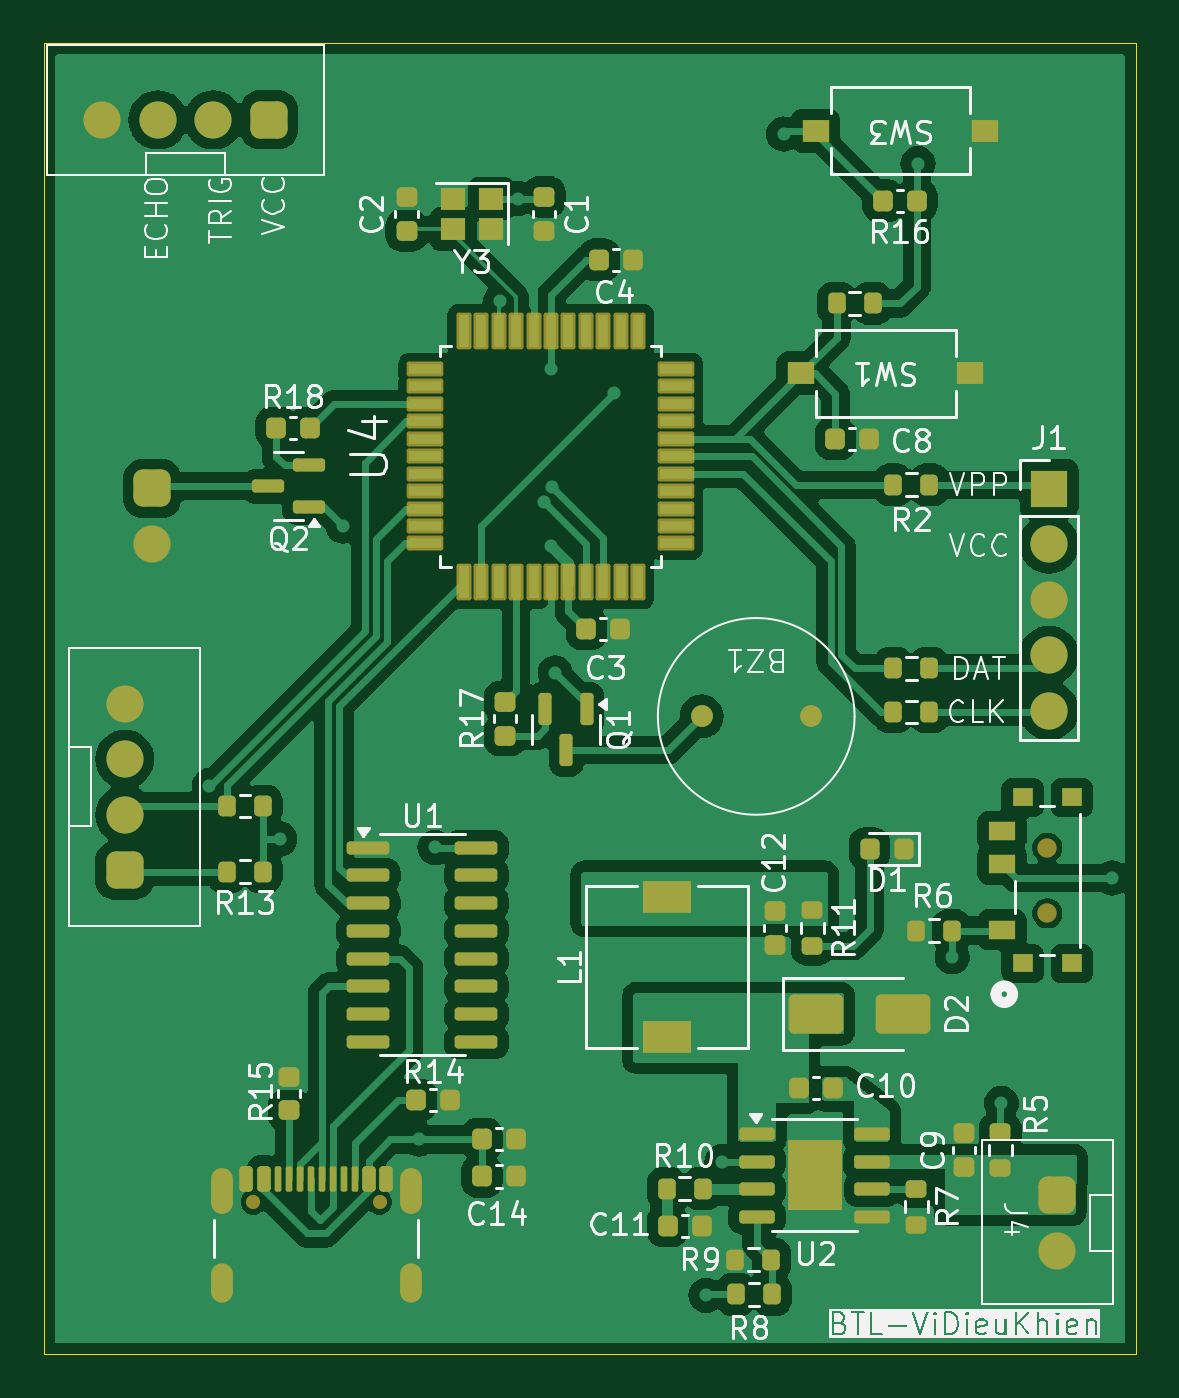
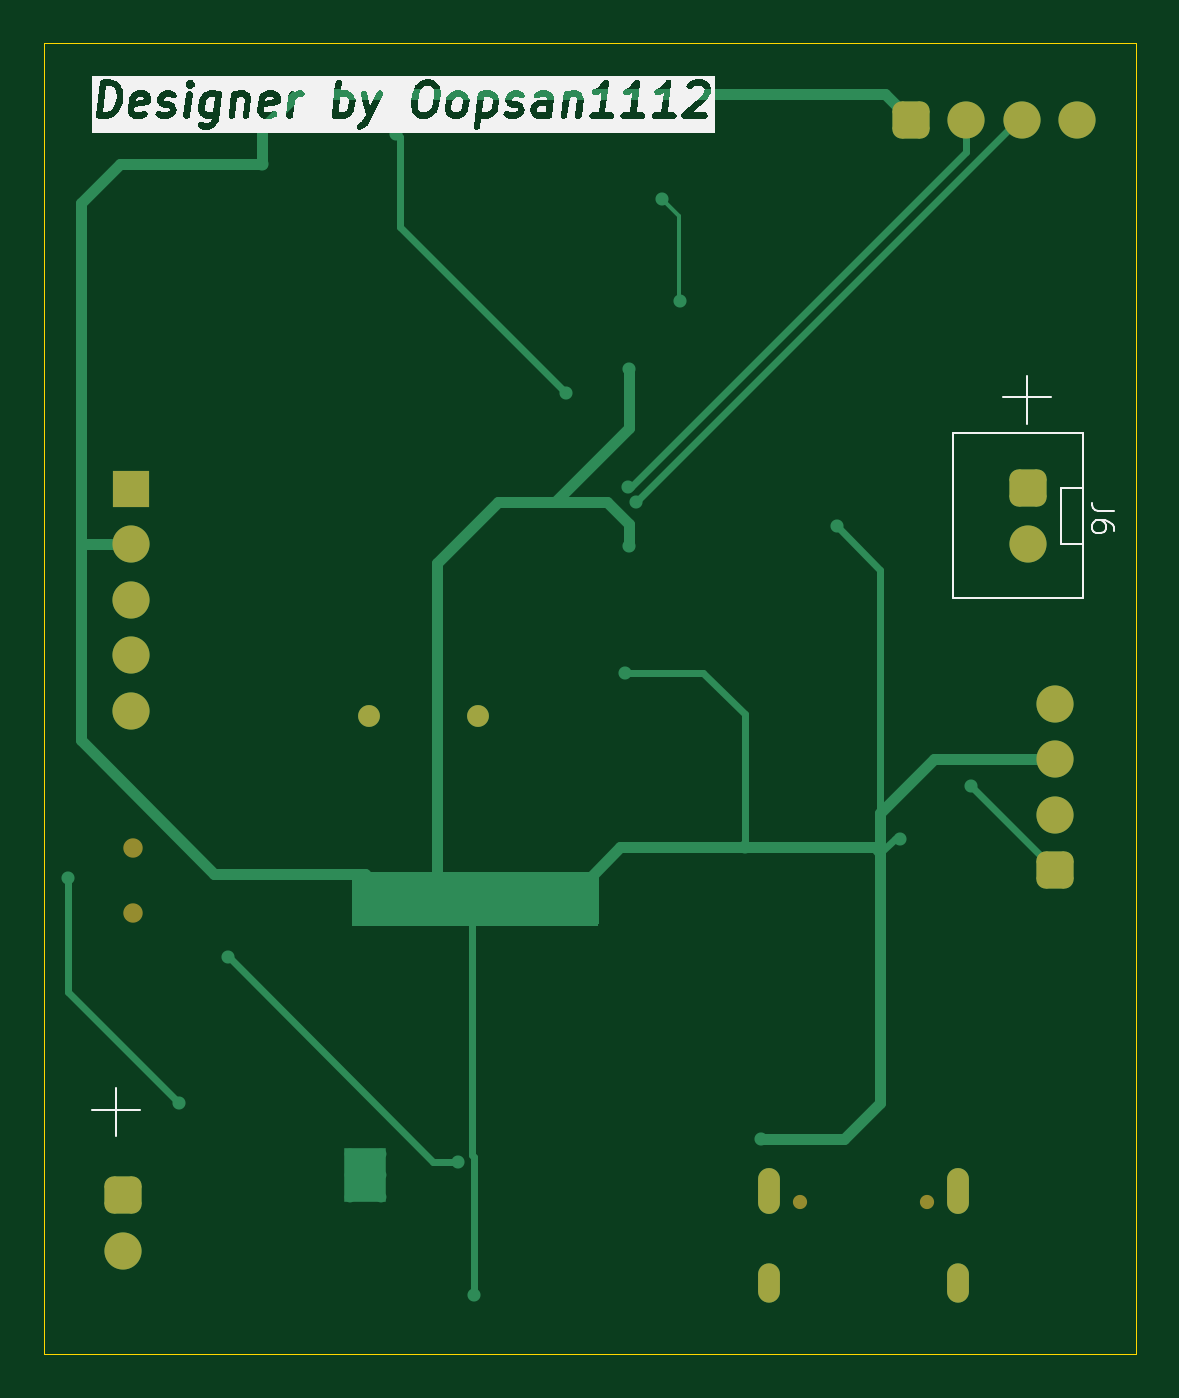
Circuit board: 9 layer files. Board 50.0 x 60.0 mm.
- bottom_copper: Hoang_Trung_An_BTL-B_Cu.gbr (8898 bytes)
- bottom_mask: Hoang_Trung_An_BTL-B_Mask.gbr (2421 bytes)
- paste: Hoang_Trung_An_BTL-B_Paste.gbr (461 bytes)
- bottom_silk: Hoang_Trung_An_BTL-B_Silkscreen.gbr (49286 bytes)
- outline: Hoang_Trung_An_BTL-Edge_Cuts.gbr (695 bytes)
- top_copper: Hoang_Trung_An_BTL-F_Cu.gbr (145935 bytes)
- top_mask: Hoang_Trung_An_BTL-F_Mask.gbr (9734 bytes)
- paste: Hoang_Trung_An_BTL-F_Paste.gbr (8530 bytes)
- top_silk: Hoang_Trung_An_BTL-F_Silkscreen.gbr (88227 bytes)

=== bottom_copper: Hoang_Trung_An_BTL-B_Cu.gbr (8898 bytes, source omitted) ===
=== bottom_mask: Hoang_Trung_An_BTL-B_Mask.gbr (2421 bytes, source withheld) ===
=== paste: Hoang_Trung_An_BTL-B_Paste.gbr ===
%TF.GenerationSoftware,KiCad,Pcbnew,8.0.4*%
%TF.CreationDate,2025-03-11T16:32:05+07:00*%
%TF.ProjectId,Hoang_Trung_An_BTL,486f616e-675f-4547-9275-6e675f416e5f,rev?*%
%TF.SameCoordinates,Original*%
%TF.FileFunction,Paste,Bot*%
%TF.FilePolarity,Positive*%
%FSLAX46Y46*%
G04 Gerber Fmt 4.6, Leading zero omitted, Abs format (unit mm)*
G04 Created by KiCad (PCBNEW 8.0.4) date 2025-03-11 16:32:05*
%MOMM*%
%LPD*%
G01*
G04 APERTURE LIST*
G04 APERTURE END LIST*
M02*

=== bottom_silk: Hoang_Trung_An_BTL-B_Silkscreen.gbr (49286 bytes, source omitted) ===
=== outline: Hoang_Trung_An_BTL-Edge_Cuts.gbr ===
%TF.GenerationSoftware,KiCad,Pcbnew,8.0.4*%
%TF.CreationDate,2025-03-11T16:32:05+07:00*%
%TF.ProjectId,Hoang_Trung_An_BTL,486f616e-675f-4547-9275-6e675f416e5f,rev?*%
%TF.SameCoordinates,Original*%
%TF.FileFunction,Profile,NP*%
%FSLAX46Y46*%
G04 Gerber Fmt 4.6, Leading zero omitted, Abs format (unit mm)*
G04 Created by KiCad (PCBNEW 8.0.4) date 2025-03-11 16:32:05*
%MOMM*%
%LPD*%
G01*
G04 APERTURE LIST*
%TA.AperFunction,Profile*%
%ADD10C,0.050000*%
%TD*%
G04 APERTURE END LIST*
D10*
X234000000Y-61500000D02*
X184000000Y-61500000D01*
X184000000Y-61500000D02*
X184000000Y-121500000D01*
X234000000Y-121500000D02*
X234000000Y-61500000D01*
X184000000Y-121500000D02*
X234000000Y-121500000D01*
M02*

=== top_copper: Hoang_Trung_An_BTL-F_Cu.gbr (145935 bytes, source omitted) ===
=== top_mask: Hoang_Trung_An_BTL-F_Mask.gbr (9734 bytes, source omitted) ===
=== paste: Hoang_Trung_An_BTL-F_Paste.gbr (8530 bytes, source omitted) ===
=== top_silk: Hoang_Trung_An_BTL-F_Silkscreen.gbr (88227 bytes, source omitted) ===
